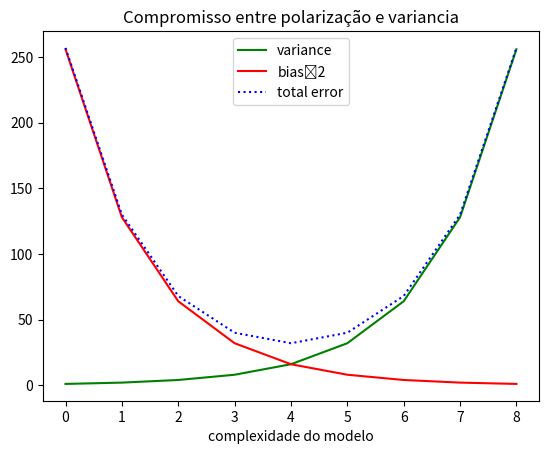

Reproduce this figure in Python.
from matplotlib import pyplot as plt


variance = [1, 2, 4, 8, 16, 32, 64, 128, 256]
bias_saquared = [256, 128, 64, 32, 16, 8, 4, 2, 1]
total_error = [x + y for x, y, in zip(variance, bias_saquared)]
xs = [i for i, _ in enumerate(variance)]

# podemos fazer multiplas chamadas para o plt.plot
# pa mostrar multiplas series no mesmo grafico
plt.plot(xs, variance, 'g-', label='variance') # linha verde solida
plt.plot(xs, bias_saquared, 'r-', label='biasˆ2') # linha com linha de ponto tracejado vermelho
plt.plot(xs, total_error, 'b:', label='total error') # linha com pontilhado azul

# porque atribuimos rotulos para cada serie
#podemos obter uma legenda gratuita
# loc=9 significa "top center"
plt.legend(loc=9)
plt.xlabel("complexidade do modelo")
plt.title("Compromisso entre polarização e variancia")
plt.show()
